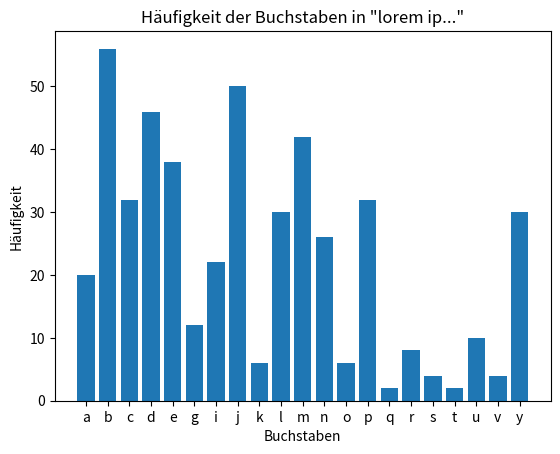

Recreate this plot in Python.
k = 2
N = 0
while True:
    Zahlen = [x for x in range(2, k)
              if all(x % y != 0 for y in range(2, int(x**0.5) + 1))]
    if len(Zahlen) < 11:
        k = k + 1
        N = len(Zahlen)
    else: break

print("_____")
print(N)
print(Zahlen)
print(k)

k = 2
N = 0
while True:
    Zahlen = [x for x in range(2, k)
              if all(x % y != 0 for y in range(2, int(x**0.5) + 1))]
    k = k + 1
    if len(Zahlen) == 50:
        N = len(Zahlen)
        break

print("_____")
print(N)
print(Zahlen)
print(Zahlen[-1])
print(f"Es gibt insgesamt {N} Primzahlen, und die 50. lautet {Zahlen[-1]}.")


wort = "Autobahnbrücke"
print(wort.lower())
buchstaben_liste = [buchstabe for buchstabe in wort.lower()]
print(set(buchstaben_liste))
test = {i: wort.lower().count(i) for i in wort.lower()} # ist set deshalb automatisch für i jeder buchstabe nur einmal
print(test)

text = ("Lorem ipsum dolor sit amet, consetetur sadipscing elitr, "
        "sed diam nonumy eirmod tempor invidunt ut labore et dolore"
        " magna aliquyam erat, sed diam voluptua. At vero eos et "
        "accusam et justo duo dolores et ea rebum. Stet clita kasd "
        "gubergren, no sea takimata sanctus est Lorem ipsum dolor "
        "sit amet. Lorem ipsum dolor sit amet, consetetur sadipscing "
        "elitr, sed diam nonumy eirmod tempor invidunt ut labore "
        "et dolore magna aliquyam erat, sed diam voluptua. "
        "At vero eos et accusam et justo duo dolores et ea rebum. "
        "Stet clita kasd gubergren, no sea takimata sanctus est"
        " Lorem ipsum dolor sit amet.")

print(text)

buchstaben_liste_2 = [buchstabe for buchstabe in text.lower() if buchstabe.isalpha()]
test_2 = {i: buchstaben_liste_2.count(i) for i in set(buchstaben_liste_2)} # ist set deshalb automatisch für i jeder buchstabe nur einmal
print(test_2)


import matplotlib.pyplot as plt

# Der Text, den du analysieren möchtest
text = "Autobahnbrücke"

# Buchstaben aus dem Text filtern und zählen
buchstaben_liste = [buchstabe for buchstabe in text.lower() if buchstabe.isalpha()]
buchstaben_haeufigkeit = {i: buchstaben_liste.count(i) for i in set(buchstaben_liste)}

# Daten für das Diagramm vorbereiten
buchstaben = sorted(test_2.keys())
haeufigkeiten = list(test_2.values())

# Diagramm erstellen
plt.bar(buchstaben, haeufigkeiten)
plt.xlabel('Buchstaben')
plt.ylabel('Häufigkeit')
plt.title('Häufigkeit der Buchstaben in "lorem ip..."')
plt.show()
